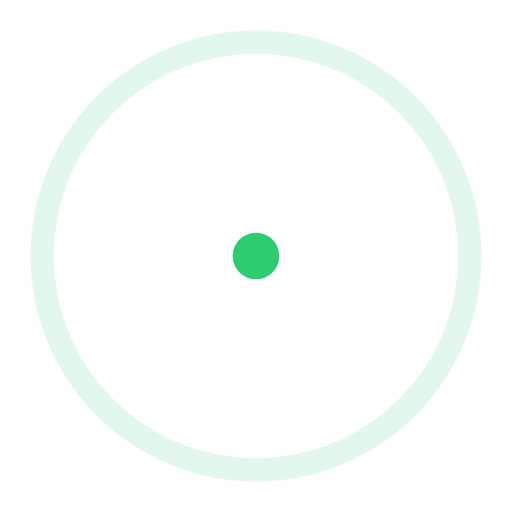
t = 0.00 s
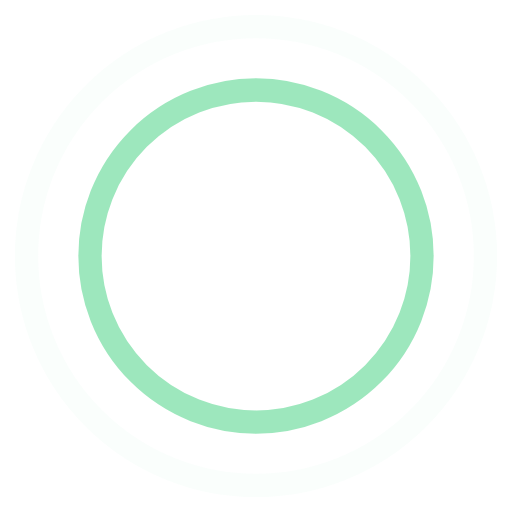
t = 0.45 s
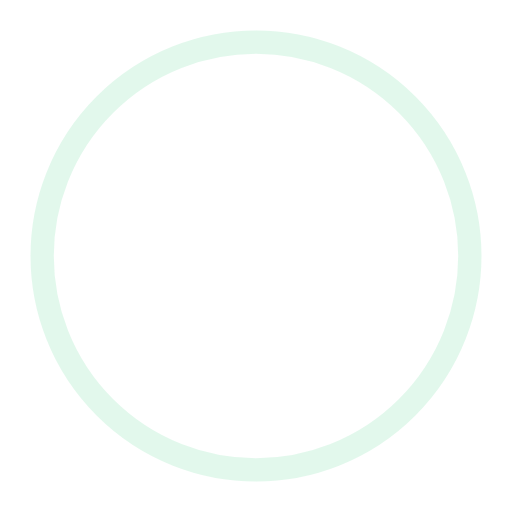
t = 0.90 s
t = 1.35 s: frame unchanged from t = 0.45 s, image omitted

The animated SVG that drew these frames (rendered in a browser with its animation timeline set to each time). Animation: 4 SMIL elements (animate=4); one cycle of 1.80 s, repeats indefinitely.

<!-- By Sam Herbert (@sherb), for everyone. More @ http://goo.gl/7AJzbL -->
<svg width="44" height="44" viewBox="0 0 44 44" xmlns="http://www.w3.org/2000/svg" stroke="#2ecc71">
    <g fill="none" fill-rule="evenodd" stroke-width="2">
        <circle cx="22" cy="22" r="1">
            <animate attributeName="r"
                begin="0s" dur="1.8s"
                values="1; 20"
                calcMode="spline"
                keyTimes="0; 1"
                keySplines="0.165, 0.84, 0.44, 1"
                repeatCount="indefinite" />
            <animate attributeName="stroke-opacity"
                begin="0s" dur="1.8s"
                values="1; 0"
                calcMode="spline"
                keyTimes="0; 1"
                keySplines="0.3, 0.61, 0.355, 1"
                repeatCount="indefinite" />
        </circle>
        <circle cx="22" cy="22" r="1">
            <animate attributeName="r"
                begin="-0.9s" dur="1.8s"
                values="1; 20"
                calcMode="spline"
                keyTimes="0; 1"
                keySplines="0.165, 0.84, 0.44, 1"
                repeatCount="indefinite" />
            <animate attributeName="stroke-opacity"
                begin="-0.9s" dur="1.8s"
                values="1; 0"
                calcMode="spline"
                keyTimes="0; 1"
                keySplines="0.3, 0.61, 0.355, 1"
                repeatCount="indefinite" />
        </circle>
    </g>
</svg>
